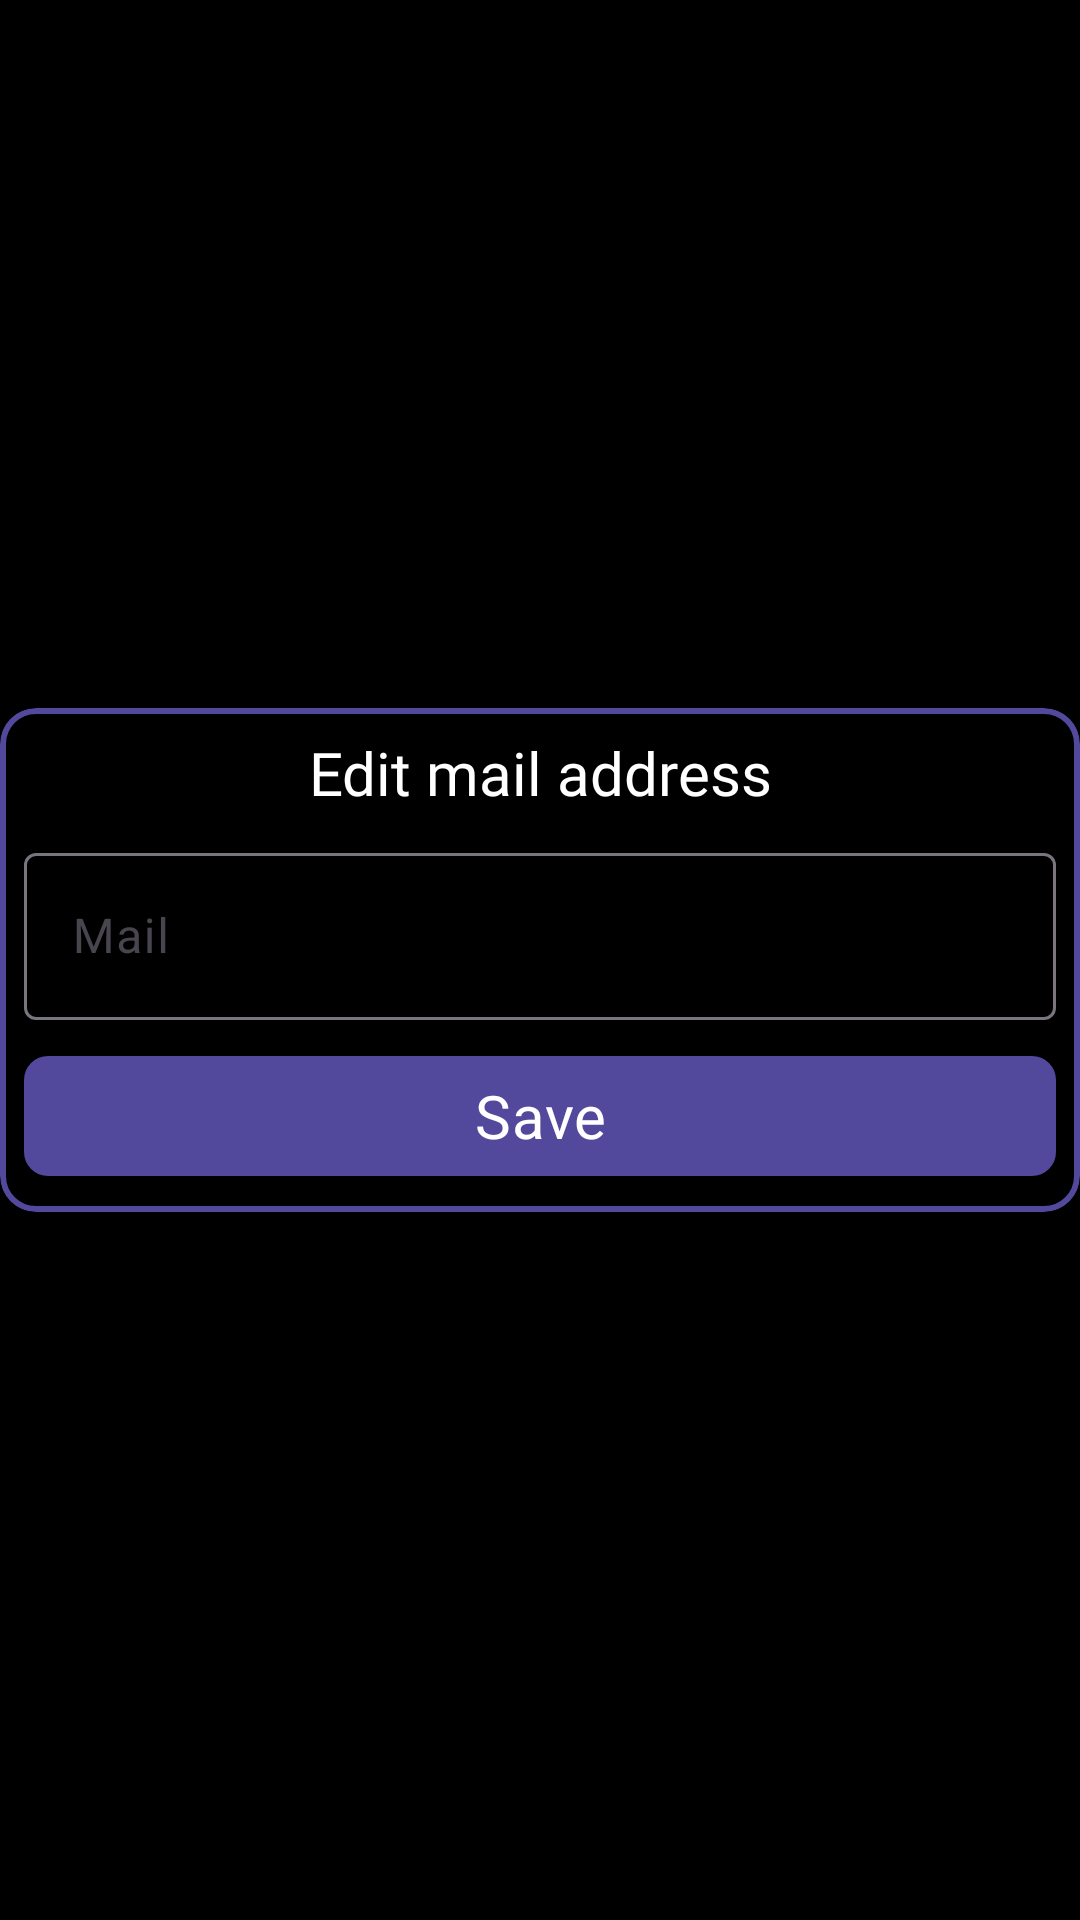

Reconstruct the res/layout file that produces this screen, plus the resources it refers to.
<!-- AndroidManifest.xml: application theme Theme.Go4LaunchEncore -->
<!-- res/layout/change_mail_pop_up.xml -->
<?xml version="1.0" encoding="utf-8"?>
<androidx.constraintlayout.widget.ConstraintLayout
    xmlns:android="http://schemas.android.com/apk/res/android"
    xmlns:app="http://schemas.android.com/apk/res-auto"
    android:layout_width="match_parent"
    android:layout_height="wrap_content"
    android:windowSoftInputMode="stateHidden|adjustPan|adjustResize"
    
    >
    
    <com.google.android.material.card.MaterialCardView
        android:layout_width="0dp"
        android:layout_height="wrap_content"
        app:cardBackgroundColor="@color/black"
        app:layout_constraintBottom_toBottomOf="parent"
        app:layout_constraintEnd_toEndOf="parent"
        app:layout_constraintStart_toStartOf="parent"
        app:layout_constraintTop_toTopOf="parent"
        app:strokeColor="@color/dark_purple"
        app:strokeWidth="2dp"
        >
        
        <androidx.constraintlayout.widget.ConstraintLayout
            android:id="@+id/change_mail_pop_up_"
            android:layout_width="match_parent"
            android:layout_height="wrap_content"
            >
            
            <TextView
                android:id="@+id/change_mail_pop_up_TextView_title"
                android:layout_width="0dp"
                android:layout_height="wrap_content"
                android:layout_margin="8dp"
                android:fontFamily="@font/advent_pro_bold"
                android:text="@string/edit_mail_address"
                android:textAlignment="center"
                android:textColor="@color/white"
                android:textSize="20sp"
                app:layout_constraintEnd_toEndOf="parent"
                app:layout_constraintStart_toStartOf="parent"
                app:layout_constraintTop_toTopOf="parent"
                />
            
            
            <com.google.android.material.textfield.TextInputLayout
                android:id="@+id/change_mail_pop_up_TextInputLayout_mail"
                android:layout_width="match_parent"
                android:layout_height="wrap_content"
                android:layout_margin="8dp"
                app:hintAnimationEnabled="true"
                app:hintTextColor="@color/white"
                app:layout_constraintEnd_toEndOf="parent"
                app:layout_constraintStart_toStartOf="parent"
                app:layout_constraintTop_toBottomOf="@id/change_mail_pop_up_TextView_title"
                >
                
                <com.google.android.material.textfield.TextInputEditText
                    android:id="@+id/change_mail_pop_up_TextInputEditText_mail"
                    android:layout_width="match_parent"
                    android:layout_height="match_parent"
                    android:autofillHints="emailAddress"
                    android:hint="@string/mail"
                    android:textColor="@color/white"
                    android:textColorHint="@color/white"
                    />
            </com.google.android.material.textfield.TextInputLayout>
            
            
            <com.google.android.material.button.MaterialButton
                android:id="@+id/change_mail_pop_up_MaterialButton_connect"
                android:layout_width="0dp"
                android:layout_height="wrap_content"
                android:layout_margin="8dp"
                android:fontFamily="@font/advent_pro_bold"
                android:text="@string/save"
                android:textSize="20sp"
                app:cornerRadius="8dp"
                app:layout_constraintBottom_toBottomOf="parent"
                app:layout_constraintEnd_toEndOf="parent"
                app:layout_constraintStart_toStartOf="parent"
                app:layout_constraintTop_toBottomOf="@id/change_mail_pop_up_TextInputLayout_mail"
                />
        
        </androidx.constraintlayout.widget.ConstraintLayout>
    </com.google.android.material.card.MaterialCardView>
</androidx.constraintlayout.widget.ConstraintLayout>
<!-- resources referenced by this layout -->
<resources>
  <color name="black">#FF000000</color>
  <color name="dark_purple">#52489C</color>
  <color name="white">#FFFFFFFF</color>
  <string name="edit_mail_address">Edit mail address</string>
  <string name="mail">Mail</string>
  <string name="save">Save</string>
  <style name="Theme.Go4LaunchEncore" parent="Base.Theme.Go4LaunchEncore" />
  <style name="Base.Theme.Go4LaunchEncore" parent="Theme.Material3.DayNight.NoActionBar">
          
          <item name="colorPrimary">@color/dark_purple</item>
          <item name="colorPrimaryVariant">@color/purple_700</item>
          <item name="colorOnPrimary">@color/white</item>
          
          <item name="colorSecondary">@color/teal_200</item>
          <item name="colorSecondaryVariant">@color/teal_700</item>
          <item name="colorOnSecondary">@color/black</item>
          
          <item name="android:statusBarColor">@color/black</item>
          
          
          <item name="android:windowSplashScreenBackground" tools:targetApi="s">@color/black</item>
          <item name="android:navigationBarColor">@color/black</item>
          <item name="android:windowBackground">@color/black</item>
          <item name="android:windowContentTransitions">true</item>
      
      </style>
  <color name="purple_700">#FF3700B3</color>
  <color name="teal_200">#FF03DAC5</color>
  <color name="teal_700">#FF018786</color>
</resources>
